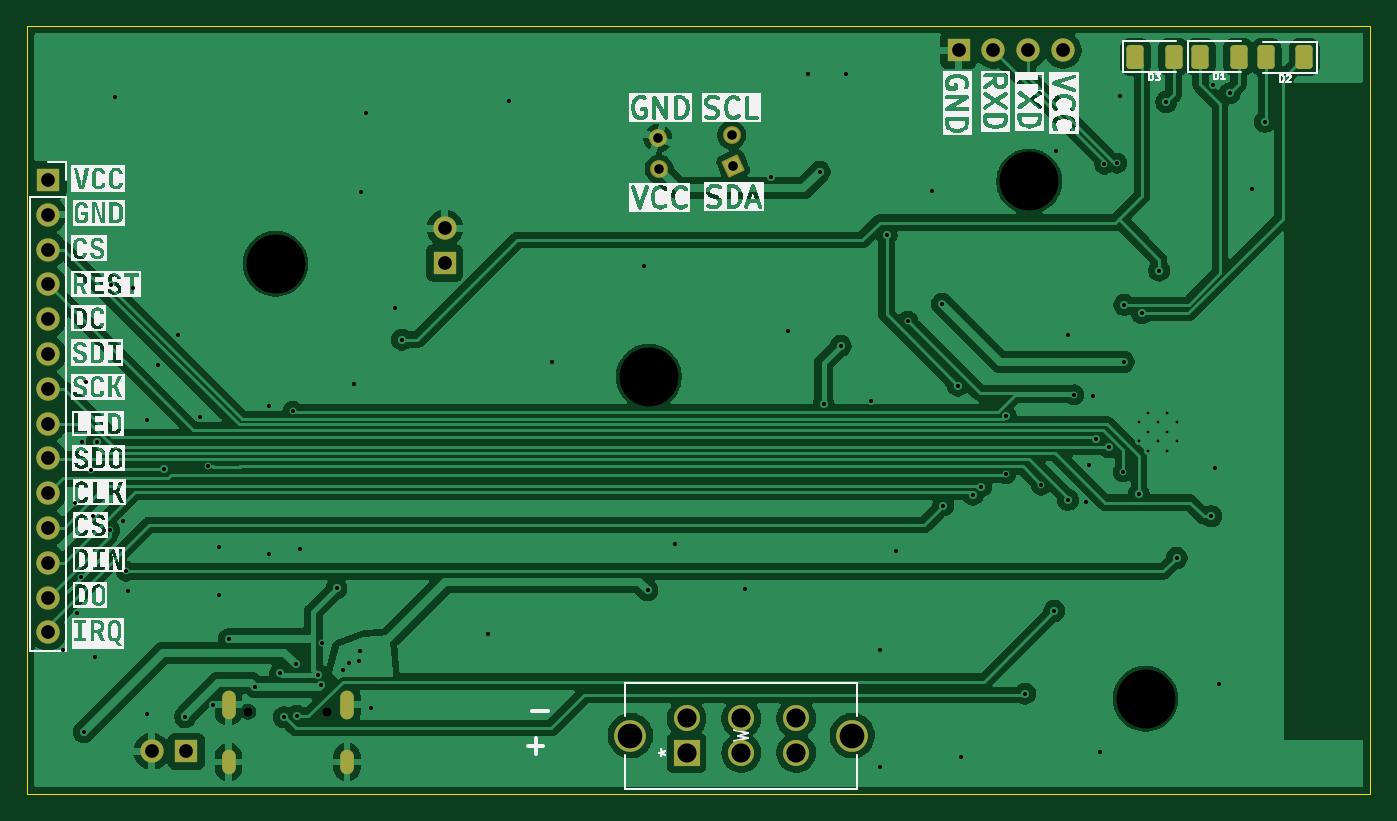
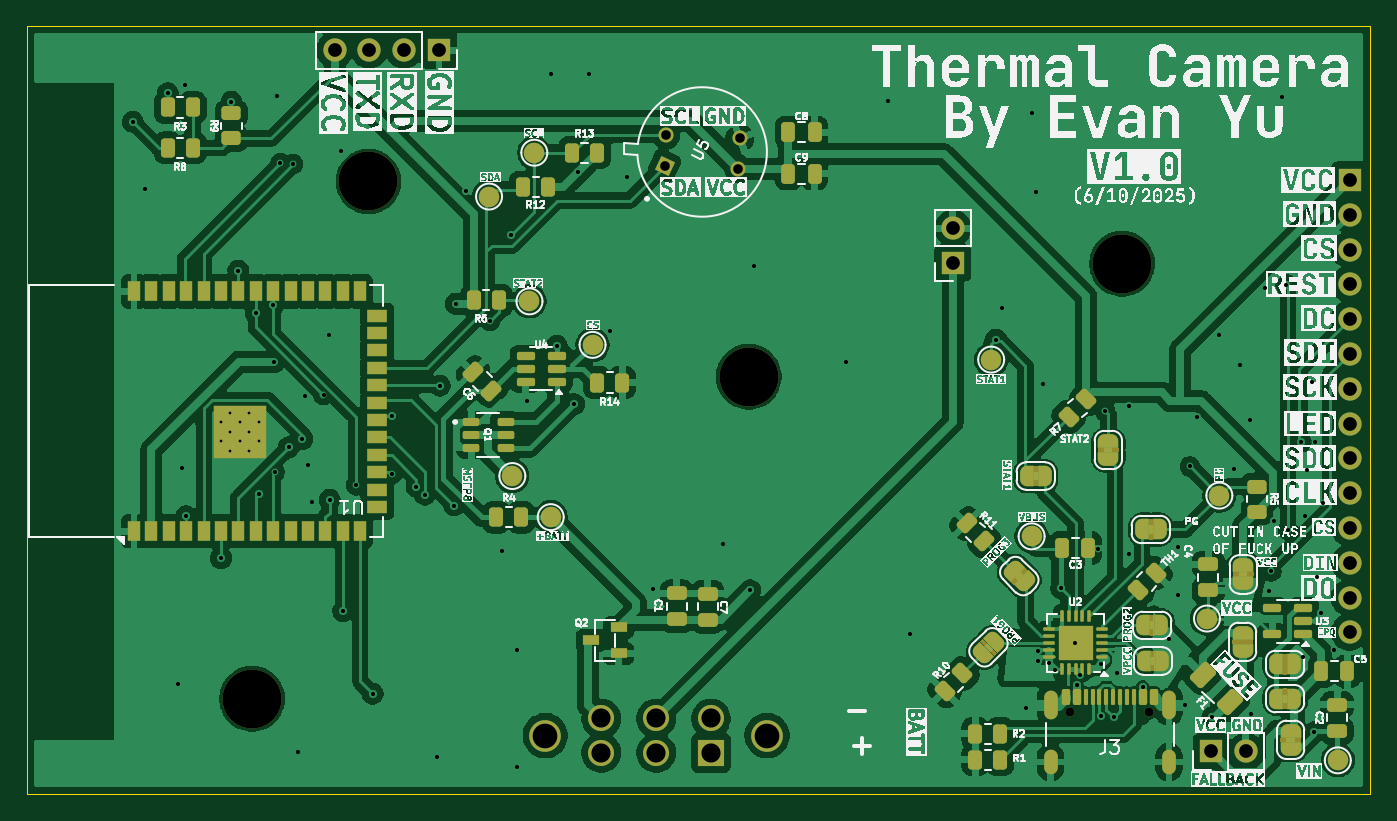
Circuit board: 9 layer files. Board 98.0 x 56.0 mm.
- bottom_copper: thermal-pcb-CuBottom.gbr (283951 bytes)
- top_copper: thermal-pcb-CuTop.gbr (129910 bytes)
- outline: thermal-pcb-EdgeCuts.gbr (608 bytes)
- bottom_mask: thermal-pcb-MaskBottom.gbr (14419 bytes)
- top_mask: thermal-pcb-MaskTop.gbr (2897 bytes)
- drill: thermal-pcb-NPTH.drl (491 bytes)
- drill: thermal-pcb-PTH.drl (3384 bytes)
- bottom_silk: thermal-pcb-SilkBottom.gbr (400128 bytes)
- top_silk: thermal-pcb-SilkTop.gbr (115948 bytes)

=== bottom_copper: thermal-pcb-CuBottom.gbr (283951 bytes, source omitted) ===
=== top_copper: thermal-pcb-CuTop.gbr (129910 bytes, source omitted) ===
=== outline: thermal-pcb-EdgeCuts.gbr ===
%TF.GenerationSoftware,KiCad,Pcbnew,9.0.0*%
%TF.CreationDate,2025-06-14T01:49:43-04:00*%
%TF.ProjectId,thermal-pcb,74686572-6d61-46c2-9d70-63622e6b6963,rev?*%
%TF.SameCoordinates,Original*%
%TF.FileFunction,Profile,NP*%
%FSLAX46Y46*%
G04 Gerber Fmt 4.6, Leading zero omitted, Abs format (unit mm)*
G04 Created by KiCad (PCBNEW 9.0.0) date 2025-06-14 01:49:43*
%MOMM*%
%LPD*%
G01*
G04 APERTURE LIST*
%TA.AperFunction,Profile*%
%ADD10C,0.050000*%
%TD*%
G04 APERTURE END LIST*
D10*
X93396000Y-78676000D02*
X191396000Y-78676000D01*
X191396000Y-134676000D01*
X93396000Y-134676000D01*
X93396000Y-78676000D01*
M02*

=== bottom_mask: thermal-pcb-MaskBottom.gbr (14419 bytes, source omitted) ===
=== top_mask: thermal-pcb-MaskTop.gbr (2897 bytes, source withheld) ===
=== drill: thermal-pcb-NPTH.drl ===
M48
; DRILL file {KiCad 9.0.0} date 2025-06-14T01:49:43-0400
; FORMAT={-:-/ absolute / inch / decimal}
; #@! TF.CreationDate,2025-06-14T01:49:43-04:00
; #@! TF.GenerationSoftware,Kicad,Pcbnew,9.0.0
; #@! TF.FileFunction,NonPlated,1,2,NPTH
FMAT,2
INCH
; #@! TA.AperFunction,NonPlated,NPTH,ComponentDrill
T1C0.0256
; #@! TA.AperFunction,NonPlated,NPTH,ComponentDrill
T2C0.1693
%
G90
G05
T1
X4.3113Y-5.0667
X4.5388Y-5.0667
T2
X4.3898Y-3.7795
X5.4626Y-4.1043
X6.5551Y-3.5433
X6.8898Y-5.0295
M30

=== drill: thermal-pcb-PTH.drl ===
M48
; DRILL file {KiCad 9.0.0} date 2025-06-14T01:49:43-0400
; FORMAT={-:-/ absolute / inch / decimal}
; #@! TF.CreationDate,2025-06-14T01:49:43-04:00
; #@! TF.GenerationSoftware,Kicad,Pcbnew,9.0.0
; #@! TF.FileFunction,Plated,1,2,PTH
FMAT,2
INCH
; #@! TA.AperFunction,Plated,PTH,ComponentDrill
T1C0.0079
; #@! TA.AperFunction,Plated,PTH,ViaDrill
T2C0.0118
; #@! TA.AperFunction,Plated,PTH,ComponentDrill
T3C0.0236
; #@! TA.AperFunction,Plated,PTH,ComponentDrill
T4C0.0276
; #@! TA.AperFunction,Plated,PTH,ComponentDrill
T5C0.0394
; #@! TA.AperFunction,Plated,PTH,ComponentDrill
T6C0.0550
; #@! TA.AperFunction,Plated,PTH,ComponentDrill
T7C0.0710
%
G90
G05
T1
X6.8699Y-4.2353
X6.8699Y-4.2904
X6.8975Y-4.2077
X6.8975Y-4.2628
X6.8975Y-4.318
X6.925Y-4.2353
X6.925Y-4.2904
X6.9526Y-4.2077
X6.9526Y-4.2628
X6.9526Y-4.318
X6.9802Y-4.2353
X6.9802Y-4.2904
T2
X3.7795Y-4.8898
X3.8124Y-4.4685
X3.8189Y-4.7835
X3.8307Y-4.6811
X3.8339Y-4.2913
X3.8386Y-5.126
X3.8439Y-4.1201
X3.8583Y-4.372
X3.864Y-4.505
X3.8701Y-4.9094
X3.8762Y-4.2915
X3.9132Y-4.5443
X3.9174Y-3.8414
X3.9291Y-3.2992
X3.9528Y-4.5197
X3.9605Y-4.6635
X3.9666Y-4.7191
X3.9803Y-3.8504
X4.0197Y-5.0748
X4.0215Y-4.2294
X4.051Y-4.0719
X4.0689Y-4.3701
X4.1101Y-3.9833
X4.1299Y-5.0827
X4.1732Y-4.2205
X4.1949Y-4.3622
X4.2087Y-5.0472
X4.2283Y-4.5925
X4.2283Y-4.7323
X4.2559Y-4.8583
X4.3306Y-4.9961
X4.3701Y-4.189
X4.3701Y-4.6142
X4.4035Y-4.9557
X4.4134Y-5.0827
X4.439Y-4.2028
X4.4488Y-4.9311
X4.4506Y-5.0788
X4.4587Y-4.5984
X4.5118Y-4.9606
X4.5205Y-4.9909
X4.5235Y-4.8691
X4.565Y-4.7124
X4.5825Y-4.9479
X4.5997Y-4.9282
X4.6161Y-4.124
X4.6299Y-4.9213
X4.6317Y-4.8928
X4.6358Y-3.5728
X4.6496Y-3.3465
X4.6654Y-5.0551
X4.7343Y-3.9075
X4.7528Y-3.998
X5.0Y-4.8425
X5.061Y-3.313
X5.1829Y-4.062
X5.4487Y-3.7865
X5.4587Y-4.7185
X5.5372Y-4.5837
X5.7382Y-4.7146
X5.8128Y-3.5306
X5.862Y-3.9735
X5.9211Y-3.2353
X5.9532Y-3.5153
X5.9646Y-4.1831
X6.0138Y-4.0157
X6.0294Y-3.2353
X6.1008Y-4.1737
X6.1274Y-5.2261
X6.1278Y-4.8888
X6.1457Y-3.6969
X6.1713Y-4.6063
X6.2065Y-3.9439
X6.2754Y-3.5699
X6.305Y-3.8947
X6.3091Y-4.4744
X6.3504Y-4.1299
X6.3583Y-5.1969
X6.3935Y-4.4429
X6.4172Y-4.4203
X6.4882Y-4.2174
X6.4882Y-4.3839
X6.5434Y-5.015
X6.5904Y-4.4164
X6.628Y-4.7775
X6.6339Y-3.4547
X6.6669Y-4.4581
X6.6684Y-3.9833
X6.6844Y-4.1561
X6.7183Y-4.4656
X6.7282Y-4.3573
X6.738Y-4.1605
X6.7461Y-4.2833
X6.7577Y-5.1841
X6.7718Y-3.4939
X6.7843Y-4.3069
X6.808Y-3.4912
X6.8169Y-3.2972
X6.8252Y-4.3784
X6.8266Y-4.062
X6.829Y-3.8976
X6.8708Y-4.4426
X6.879Y-3.9213
X6.929Y-3.7992
X6.9488Y-3.315
X6.979Y-4.6254
X7.079Y-4.505
X7.0825Y-3.2648
X7.0899Y-4.3658
X7.1022Y-4.9872
X7.1319Y-3.2894
X7.1969Y-3.565
X7.2323Y-3.372
T4
X5.4883Y-3.4192
X5.4921Y-3.5071
X5.7005Y-3.4099
X5.7044Y-3.4978
T5
X3.7361Y-3.5388
X3.7361Y-3.6388
X3.7361Y-3.7388
X3.7361Y-3.8388
X3.7361Y-3.9388
X3.7361Y-4.0388
X3.7361Y-4.1388
X3.7361Y-4.2388
X3.7361Y-4.3388
X3.7361Y-4.4388
X3.7361Y-4.5388
X3.7361Y-4.6388
X3.7361Y-4.7388
X3.7361Y-4.8388
X4.0339Y-5.1811
X4.1339Y-5.1811
X4.876Y-3.6776
X4.876Y-3.7776
X6.3526Y-3.1664
X6.4526Y-3.1664
X6.5526Y-3.1664
X6.6526Y-3.1664
T6
X5.5709Y-5.0864
X5.5709Y-5.1848
X5.7283Y-5.0864
X5.7283Y-5.1848
X5.8858Y-5.0864
X5.8858Y-5.1848
T7
X5.4094Y-5.1356
X6.0472Y-5.1356
T3
G00X4.255Y-5.0687
M15
G01X4.255Y-5.0254
M16
G05
G00X4.255Y-5.2274
M15
G01X4.255Y-5.1959
M16
G05
G00X4.5951Y-5.0687
M15
G01X4.5951Y-5.0254
M16
G05
G00X4.5951Y-5.2274
M15
G01X4.5951Y-5.1959
M16
G05
M30

=== bottom_silk: thermal-pcb-SilkBottom.gbr (400128 bytes, source omitted) ===
=== top_silk: thermal-pcb-SilkTop.gbr (115948 bytes, source omitted) ===
